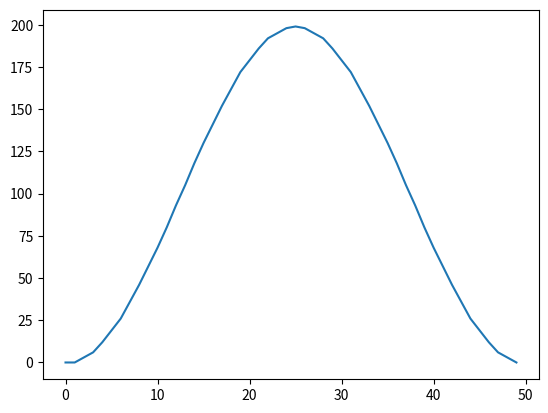

This figure's Python source:
import numpy as np
import matplotlib.pyplot as plt

def np_array_to_c_array(a):
    rep = "{"
    rep += ", ".join(a.astype('str'))
    rep += "}"
    return rep

FREQUENCY = 1.0
SPEEDUP = 32*5*5
SAMPLE_FREQUENCY = 40000
TOP = 199

timestep = SPEEDUP/SAMPLE_FREQUENCY
period_timesteps = SAMPLE_FREQUENCY/(FREQUENCY*SPEEDUP)
period_timesteps = int(period_timesteps)

x = np.arange(period_timesteps)
y = (TOP*(0.5-0.5*np.cos(2*np.pi*FREQUENCY*SPEEDUP*x/SAMPLE_FREQUENCY))).astype('int')

plt.plot(x, y)
plt.show()

#print(period_timesteps)
#print(np_array_to_c_array(y))

s = '''#pragma once

const uint8_t sine[] = {a};

// x between [0, {f})
uint8_t lut_sin(uint16_t x) {{
    x /= {e};
    signed char sign = 1;
    signed char offset = 0;
    if(x >= {c}) {{
        x -= {c};
        sign = -1;
        offset = 200;
    }}
    if (x < {b}) {{
        return offset + sign*sine[x];
    }} else {{
        return offset + sign*sine[({c}-x)];
    }}
}}'''.format(a=np_array_to_c_array(y), b=period_timesteps, c=period_timesteps*2, d=period_timesteps*4, e=SPEEDUP, f=SAMPLE_FREQUENCY)

s_fast = '''#pragma once

const uint8_t sine[] = {a};

// x between [0, {f})
uint8_t lut_sin(uint16_t x) {{
    uint16_t x_ = x/{e};
    return sine[x_];
}}'''.format(a=np_array_to_c_array(y), b=period_timesteps, c=period_timesteps*2, d=period_timesteps*4, e=SPEEDUP, f=SAMPLE_FREQUENCY)

print(s_fast)